Labelled photos from "data", an image-classification folder in uwenayoallain/alu-mlp-summative. The possible labels are: cercospora leaf spot, healthy, leaf miner, phoma leaf disease, coffee leaf rust.

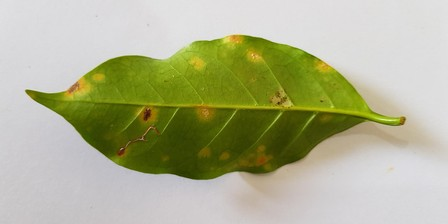
Label: coffee leaf rust

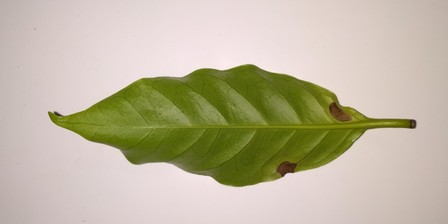
Label: phoma leaf disease

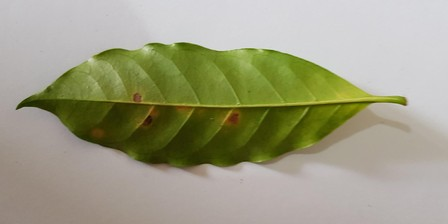
Label: coffee leaf rust

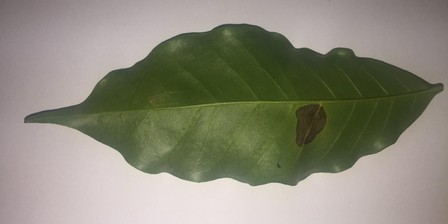
Label: leaf miner

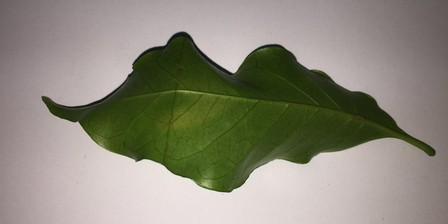
Label: healthy

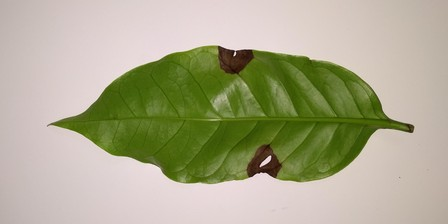
Label: phoma leaf disease
